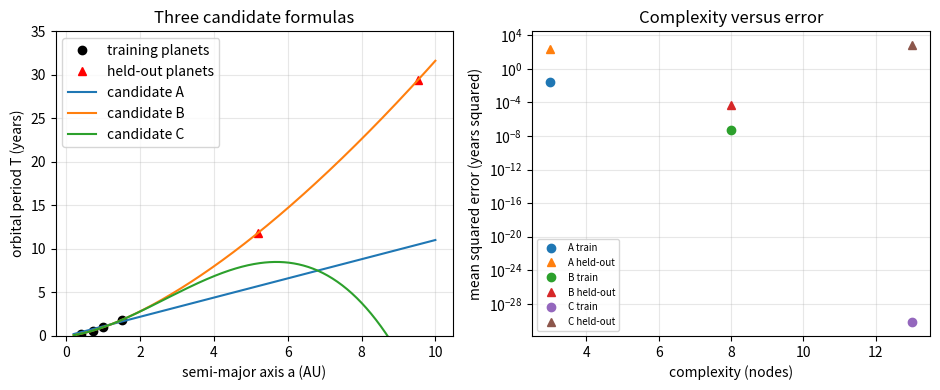

Recreate this plot in Python.
"""Session 2 (Level 2): formulas as expression trees, complexity versus error.

Run:  python start.py 2
"""
# %% [markdown]
# # Session 2: a formula is a tree; simple versus accurate
# **A. Real-world problem.** Kepler found that a planet's orbital period T (years) and its
# distance a from the Sun (astronomical units, AU) are tied by a law. Many formulas fit a
# few planets; which one should we trust? Size and error pull in opposite directions.
#
# **Plan.** (1) represent a formula as a tree and evaluate it, (2) count its nodes
# (complexity), (3) measure the mean squared error, (4) compare three hand-written
# candidates, (5) hold out the outer planets to expose the one that overfits.

# %%
import pathlib

import numpy as np

# where figures are saved (works as a script and in Jupyter/Colab)
OUT = (pathlib.Path(__file__).resolve().parent if "__file__" in globals() else pathlib.Path(".")) / "out"


# %% [markdown]
# ## Step 1: expression trees
# A tree is a nested tuple. Leaves: ('x',) the variable, ('c', 2.5) a number. Branches: an
# operation and its children, such as ('add', left, right) or ('sqrt', child).
# Allowed operations: add, sub, mul, div, sqrt, exp, log, sq (square). Evaluation walks the
# tree from the leaves up, using numpy on a whole array of x values at once.

# %%
def evaluate(tree, x):
    """Value of the tree at x (an array). Invalid operations give nan."""
    x = np.asarray(x, float)
    with np.errstate(all="ignore"):
        k = tree[0]
        if k == "x":
            return x.copy()
        if k == "c":
            return np.full(x.shape, float(tree[1]))
        if k == "sqrt":
            return np.sqrt(evaluate(tree[1], x))
        if k == "exp":
            return np.exp(evaluate(tree[1], x))
        if k == "log":
            return np.log(evaluate(tree[1], x))
        if k == "sq":
            return evaluate(tree[1], x) ** 2
        a, b = evaluate(tree[1], x), evaluate(tree[2], x)
        return {"add": a + b, "sub": a - b, "mul": a * b, "div": a / b}[k]


def complexity(tree):
    """Number of nodes (leaves and operations) in the tree."""
    return 1 + sum(complexity(ch) for ch in tree[1:] if isinstance(ch, tuple))


def show(tree):
    """Readable text for a tree."""
    k = tree[0]
    if k == "x":
        return "x"
    if k == "c":
        return f"{tree[1]:.4g}"
    if k in ("sqrt", "exp", "log", "sq"):
        return f"{k}({show(tree[1])})"
    sym = {"add": "+", "sub": "-", "mul": "*", "div": "/"}[k]
    return f"({show(tree[1])} {sym} {show(tree[2])})"


def mse(tree, x, y):
    """Mean squared error between the tree and the data (units of y, squared)."""
    return float(np.mean((evaluate(tree, x) - np.asarray(y, float)) ** 2))


# %% [markdown]
# ## Step 2: the data (Kepler's third law)
# Round textbook values for six planets: semi-major axis a in AU and period T in years.
# Kepler's third law says T^2 is proportional to a^3, so T = a^1.5 in these units.

# %%
PLANETS = ["Mercury", "Venus", "Earth", "Mars", "Jupiter", "Saturn"]
A_AU = np.array([0.387, 0.723, 1.000, 1.524, 5.203, 9.537])
T_YR = np.array([0.241, 0.615, 1.000, 1.881, 11.862, 29.457])

TRAIN = slice(0, 4)      # Mercury ... Mars: used to build the formula
TEST = slice(4, 6)       # Jupiter, Saturn: held out, never used to fit


# %% [markdown]
# ## Step 3: three hand-written candidates, each with fitted constants
# * A (small): T = c * a. One number, 3 nodes.
# * B (the law): T = c * sqrt(a * a * a). 8 nodes.
# * C (large): a cubic polynomial c0 + a (c1 + a (c2 + a c3)). Four numbers, 13 nodes.
# Constants that enter linearly are found by least squares (numpy `lstsq`).

# %%
def cand_a(c):
    return ("mul", ("c", c), ("x",))


def cand_b(c):
    return ("mul", ("c", c), ("sqrt", ("mul", ("x",), ("mul", ("x",), ("x",)))))


def cand_c(cs):
    c0, c1, c2, c3 = cs
    return ("add", ("c", c0), ("mul", ("x",), ("add", ("c", c1), ("mul", ("x",), ("add", ("c", c2), ("mul", ("c", c3), ("x",)))))))


def fit_candidates(x, y):
    """Fit the constants of A, B and C on (x, y). Returns {name: tree}."""
    x, y = np.asarray(x, float), np.asarray(y, float)
    ca = float(np.sum(x * y) / np.sum(x * x))
    shape_b = x ** 1.5
    cb = float(np.sum(shape_b * y) / np.sum(shape_b ** 2))
    V = np.vander(x, 4, increasing=True)
    cs, *_ = np.linalg.lstsq(V, y, rcond=None)
    return {"A": cand_a(ca), "B": cand_b(cb), "C": cand_c(cs)}


def report(x_tr, y_tr, x_te, y_te):
    """Rows (name, nodes, train mse, test mse) for A, B, C."""
    trees = fit_candidates(x_tr, y_tr)
    return [(k, complexity(t), mse(t, x_tr, y_tr), mse(t, x_te, y_te)) for k, t in trees.items()]


# %% [markdown]
# ## Step 4: simple versus accurate, and the held-out test
# On the training planets C has the smallest error (it has the most freedom). But the
# held-out planets, Jupiter and Saturn, lie outside the training range, and there C fails
# badly while B stays close. Choosing the formula by training error alone would have been
# a mistake: we must judge by data the fitting never saw.

# %%
def pareto_indices(points):
    """Indices of points (complexity, error) not beaten by a simpler-or-equal, lower-error point."""
    keep = []
    for i, (c, e) in enumerate(points):
        if not any((c2 <= c and e2 < e) or (c2 < c and e2 <= e) for j, (c2, e2) in enumerate(points) if j != i):
            keep.append(i)
    return keep


if __name__ == "__main__":
    import matplotlib.pyplot as plt

    OUT.mkdir(exist_ok=True)
    rows = report(A_AU[TRAIN], T_YR[TRAIN], A_AU[TEST], T_YR[TEST])
    trees = fit_candidates(A_AU[TRAIN], T_YR[TRAIN])
    for name, nodes, tr, te in rows:
        print(f"{name}: {nodes:2d} nodes   train MSE = {tr:9.4f}   held-out MSE = {te:9.4f}   {show(trees[name])[:70]}")

    aa = np.linspace(0.2, 10, 300)
    fig, ax = plt.subplots(1, 2, figsize=(9.5, 4))
    ax[0].plot(A_AU[TRAIN], T_YR[TRAIN], "ko", label="training planets")
    ax[0].plot(A_AU[TEST], T_YR[TEST], "r^", label="held-out planets")
    for name, t in trees.items():
        ax[0].plot(aa, evaluate(t, aa), label=f"candidate {name}")
    ax[0].set_ylim(0, 35)
    ax[0].set_xlabel("semi-major axis a (AU)")
    ax[0].set_ylabel("orbital period T (years)")
    ax[0].set_title("Three candidate formulas")
    ax[0].grid(alpha=0.3)
    ax[0].legend()
    for name, nodes, tr, te in rows:
        ax[1].semilogy([nodes], [tr], "o", label=f"{name} train")
        ax[1].semilogy([nodes], [te], "^", label=f"{name} held-out")
    ax[1].set_xlabel("complexity (nodes)")
    ax[1].set_ylabel("mean squared error (years squared)")
    ax[1].set_title("Complexity versus error")
    ax[1].grid(alpha=0.3)
    ax[1].legend(fontsize=7)
    fig.tight_layout()
    fig.savefig(OUT / "kepler_candidates.png", dpi=120)
    print("saved figures in", OUT)

# %% [markdown]
# ## Try it
# Do the coding tasks, answer the four questions in the README (section F), then run the
# checkpoint.
